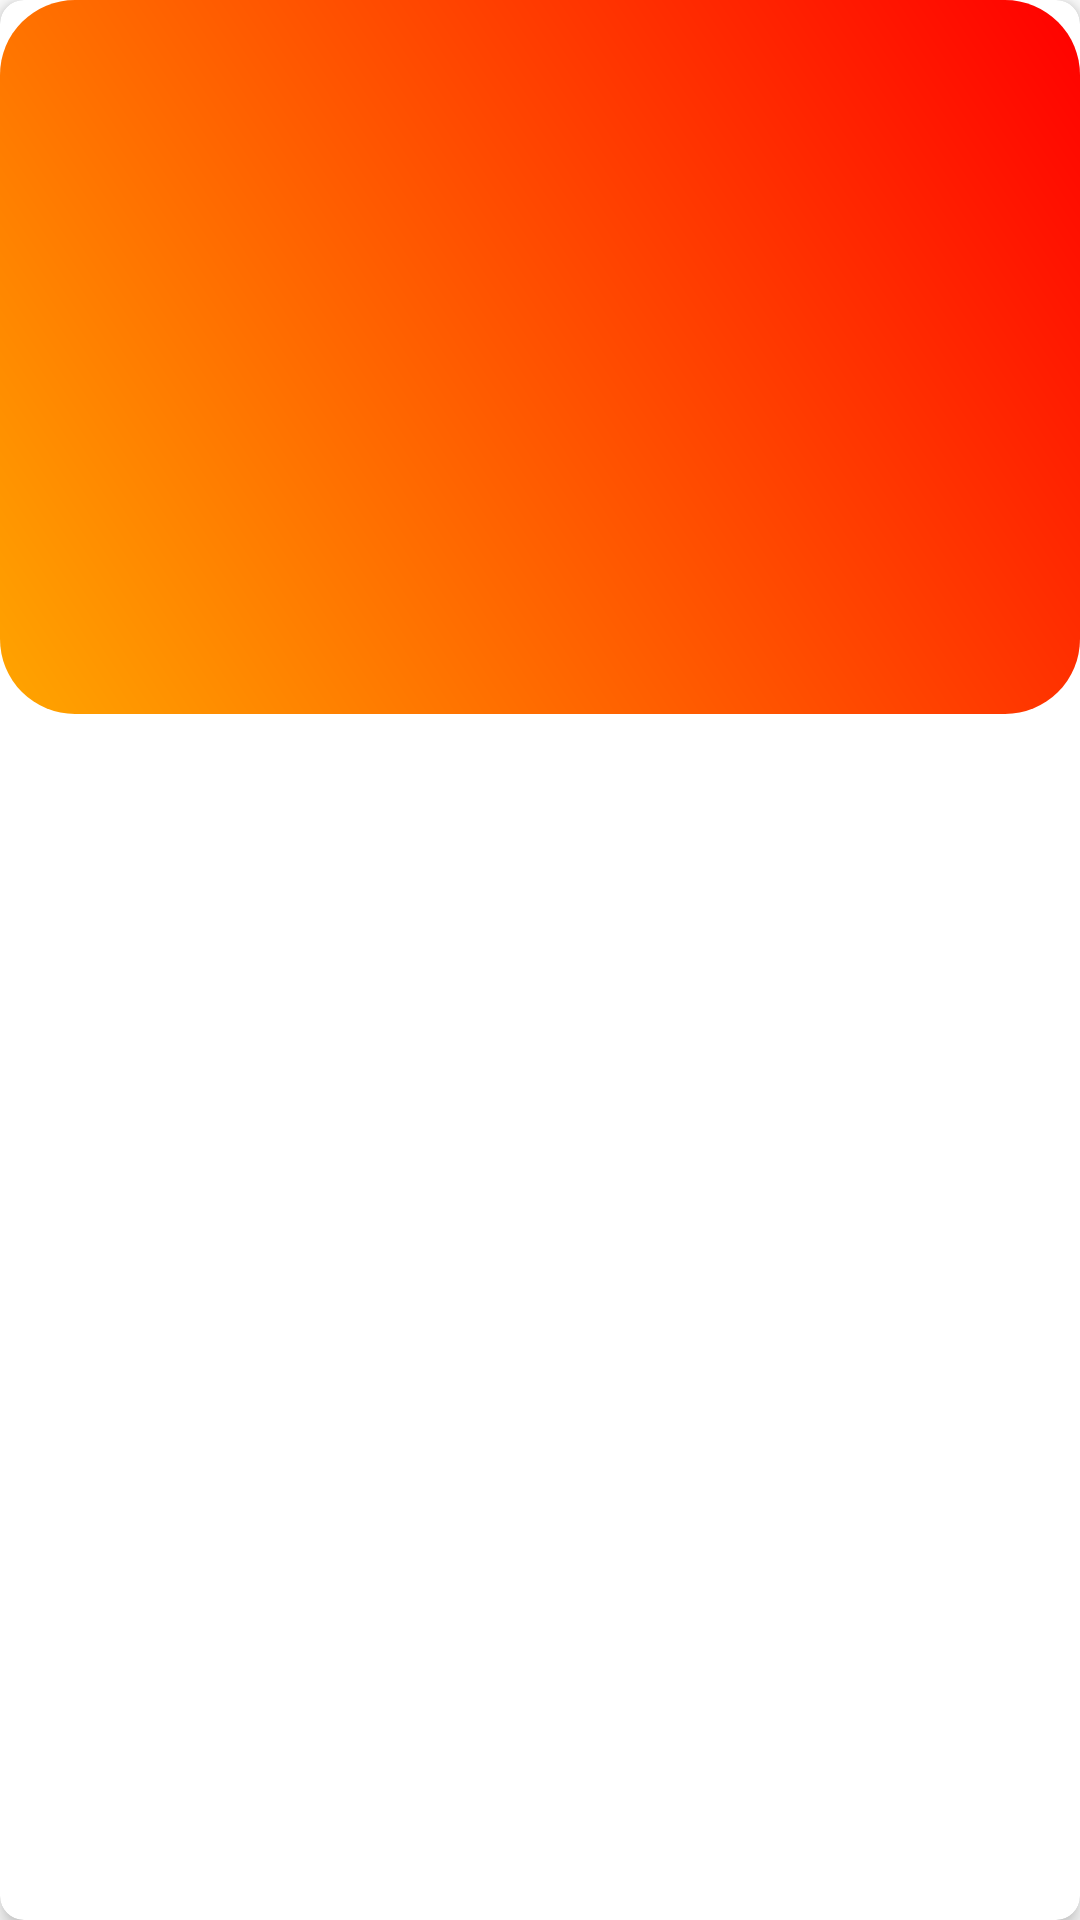

Reconstruct the res/layout file that produces this screen, plus the resources it refers to.
<!-- AndroidManifest.xml: application theme Theme.Proyecto -->
<!-- res/layout/producto_item.xml -->
<?xml version="1.0" encoding="utf-8"?>
<androidx.cardview.widget.CardView xmlns:android="http://schemas.android.com/apk/res/android"
    xmlns:app="http://schemas.android.com/apk/res-auto"
    android:layout_width="match_parent"
    android:layout_height="wrap_content"
    android:layout_margin="8dp"
    app:cardCornerRadius="8dp"
    app:cardElevation="4dp">

    <androidx.constraintlayout.widget.ConstraintLayout
        android:layout_width="match_parent"
        android:layout_height="wrap_content"
        android:background="@drawable/bordes"
        android:padding="8dp">

        <ImageView
            android:id="@+id/imageViewProducto"
            android:layout_width="100dp"
            android:layout_height="100dp"
            android:layout_marginBottom="8dp"
            android:layout_marginEnd="8dp"
            android:layout_marginStart="8dp"
            android:src="@drawable/user"
            app:layout_constraintEnd_toEndOf="parent"
            app:layout_constraintStart_toStartOf="parent"
            app:layout_constraintTop_toTopOf="parent" />

        <TextView
            android:id="@+id/textViewNombre"
            android:layout_width="0dp"
            android:layout_height="wrap_content"
            android:textSize="18sp"
            android:textStyle="bold"
            app:layout_constraintEnd_toEndOf="parent"
            app:layout_constraintStart_toStartOf="parent"
            app:layout_constraintTop_toBottomOf="@id/imageViewProducto" />

        <TextView
            android:id="@+id/textViewPrecio"
            android:layout_width="0dp"
            android:layout_height="wrap_content"
            android:textColor="@color/white"
            android:textSize="16sp"
            app:layout_constraintEnd_toEndOf="parent"
            app:layout_constraintStart_toStartOf="parent"
            app:layout_constraintTop_toBottomOf="@id/textViewNombre" />

        <TextView
            android:id="@+id/textViewDescripcion"
            android:layout_width="0dp"
            android:layout_height="wrap_content"
            android:textColor="@color/white"
            app:layout_constraintEnd_toEndOf="parent"
            app:layout_constraintStart_toStartOf="parent"
            app:layout_constraintTop_toBottomOf="@id/textViewPrecio" />

        <TextView
            android:id="@+id/textViewDescuento"
            android:layout_width="0dp"
            android:layout_height="wrap_content"
            android:textColor="@color/white"
            app:layout_constraintEnd_toEndOf="parent"
            app:layout_constraintStart_toStartOf="parent"
            app:layout_constraintTop_toBottomOf="@id/textViewDescripcion" />

        <TextView
            android:id="@+id/textViewStock"
            android:layout_width="0dp"
            android:layout_height="wrap_content"
            app:layout_constraintEnd_toEndOf="parent"
            app:layout_constraintStart_toStartOf="parent"
            app:layout_constraintTop_toBottomOf="@id/textViewDescuento" />

        <TextView
            android:id="@+id/textViewCategoria"
            android:layout_width="0dp"
            android:layout_height="wrap_content"
            app:layout_constraintEnd_toEndOf="parent"
            app:layout_constraintStart_toStartOf="parent"
            app:layout_constraintTop_toBottomOf="@id/textViewStock" />

    </androidx.constraintlayout.widget.ConstraintLayout>
</androidx.cardview.widget.CardView>
<!-- resources referenced by this layout -->
<resources>
  <color name="white">#FFFFFFFF</color>
  <!-- drawable bordes (drawable) -->
  <?xml version="1.0" encoding="utf-8"?>
  <shape xmlns:android="http://schemas.android.com/apk/res/android">
      <corners android:radius="25dp"/>
      <gradient
          android:startColor="#FFA500"
          android:endColor="#FF0000"
          android:type="linear"
          android:angle="45"/>
      <padding
          android:left="10dp"
          android:top="10dp"
          android:right="10dp"
          android:bottom="10dp"/>
  </shape>
  <style name="Theme.Proyecto" parent="Theme.MaterialComponents.Light.DarkActionBar">
          
          <item name="colorPrimary">#f7a541</item>
          <item name="colorPrimaryVariant">@color/purple_700</item>
          <item name="colorOnPrimary">@color/white</item>
          
          <item name="colorSecondary">@color/teal_200</item>
          <item name="colorSecondaryVariant">@color/teal_700</item>
          <item name="colorOnSecondary">@color/black</item>
          
          <item name="android:statusBarColor">?attr/colorPrimaryVariant</item>
          
      </style>
  <color name="purple_700">#FF3700B3</color>
  <color name="teal_200">#FF03DAC5</color>
  <color name="teal_700">#FF018786</color>
  <color name="black">#FF000000</color>
</resources>
